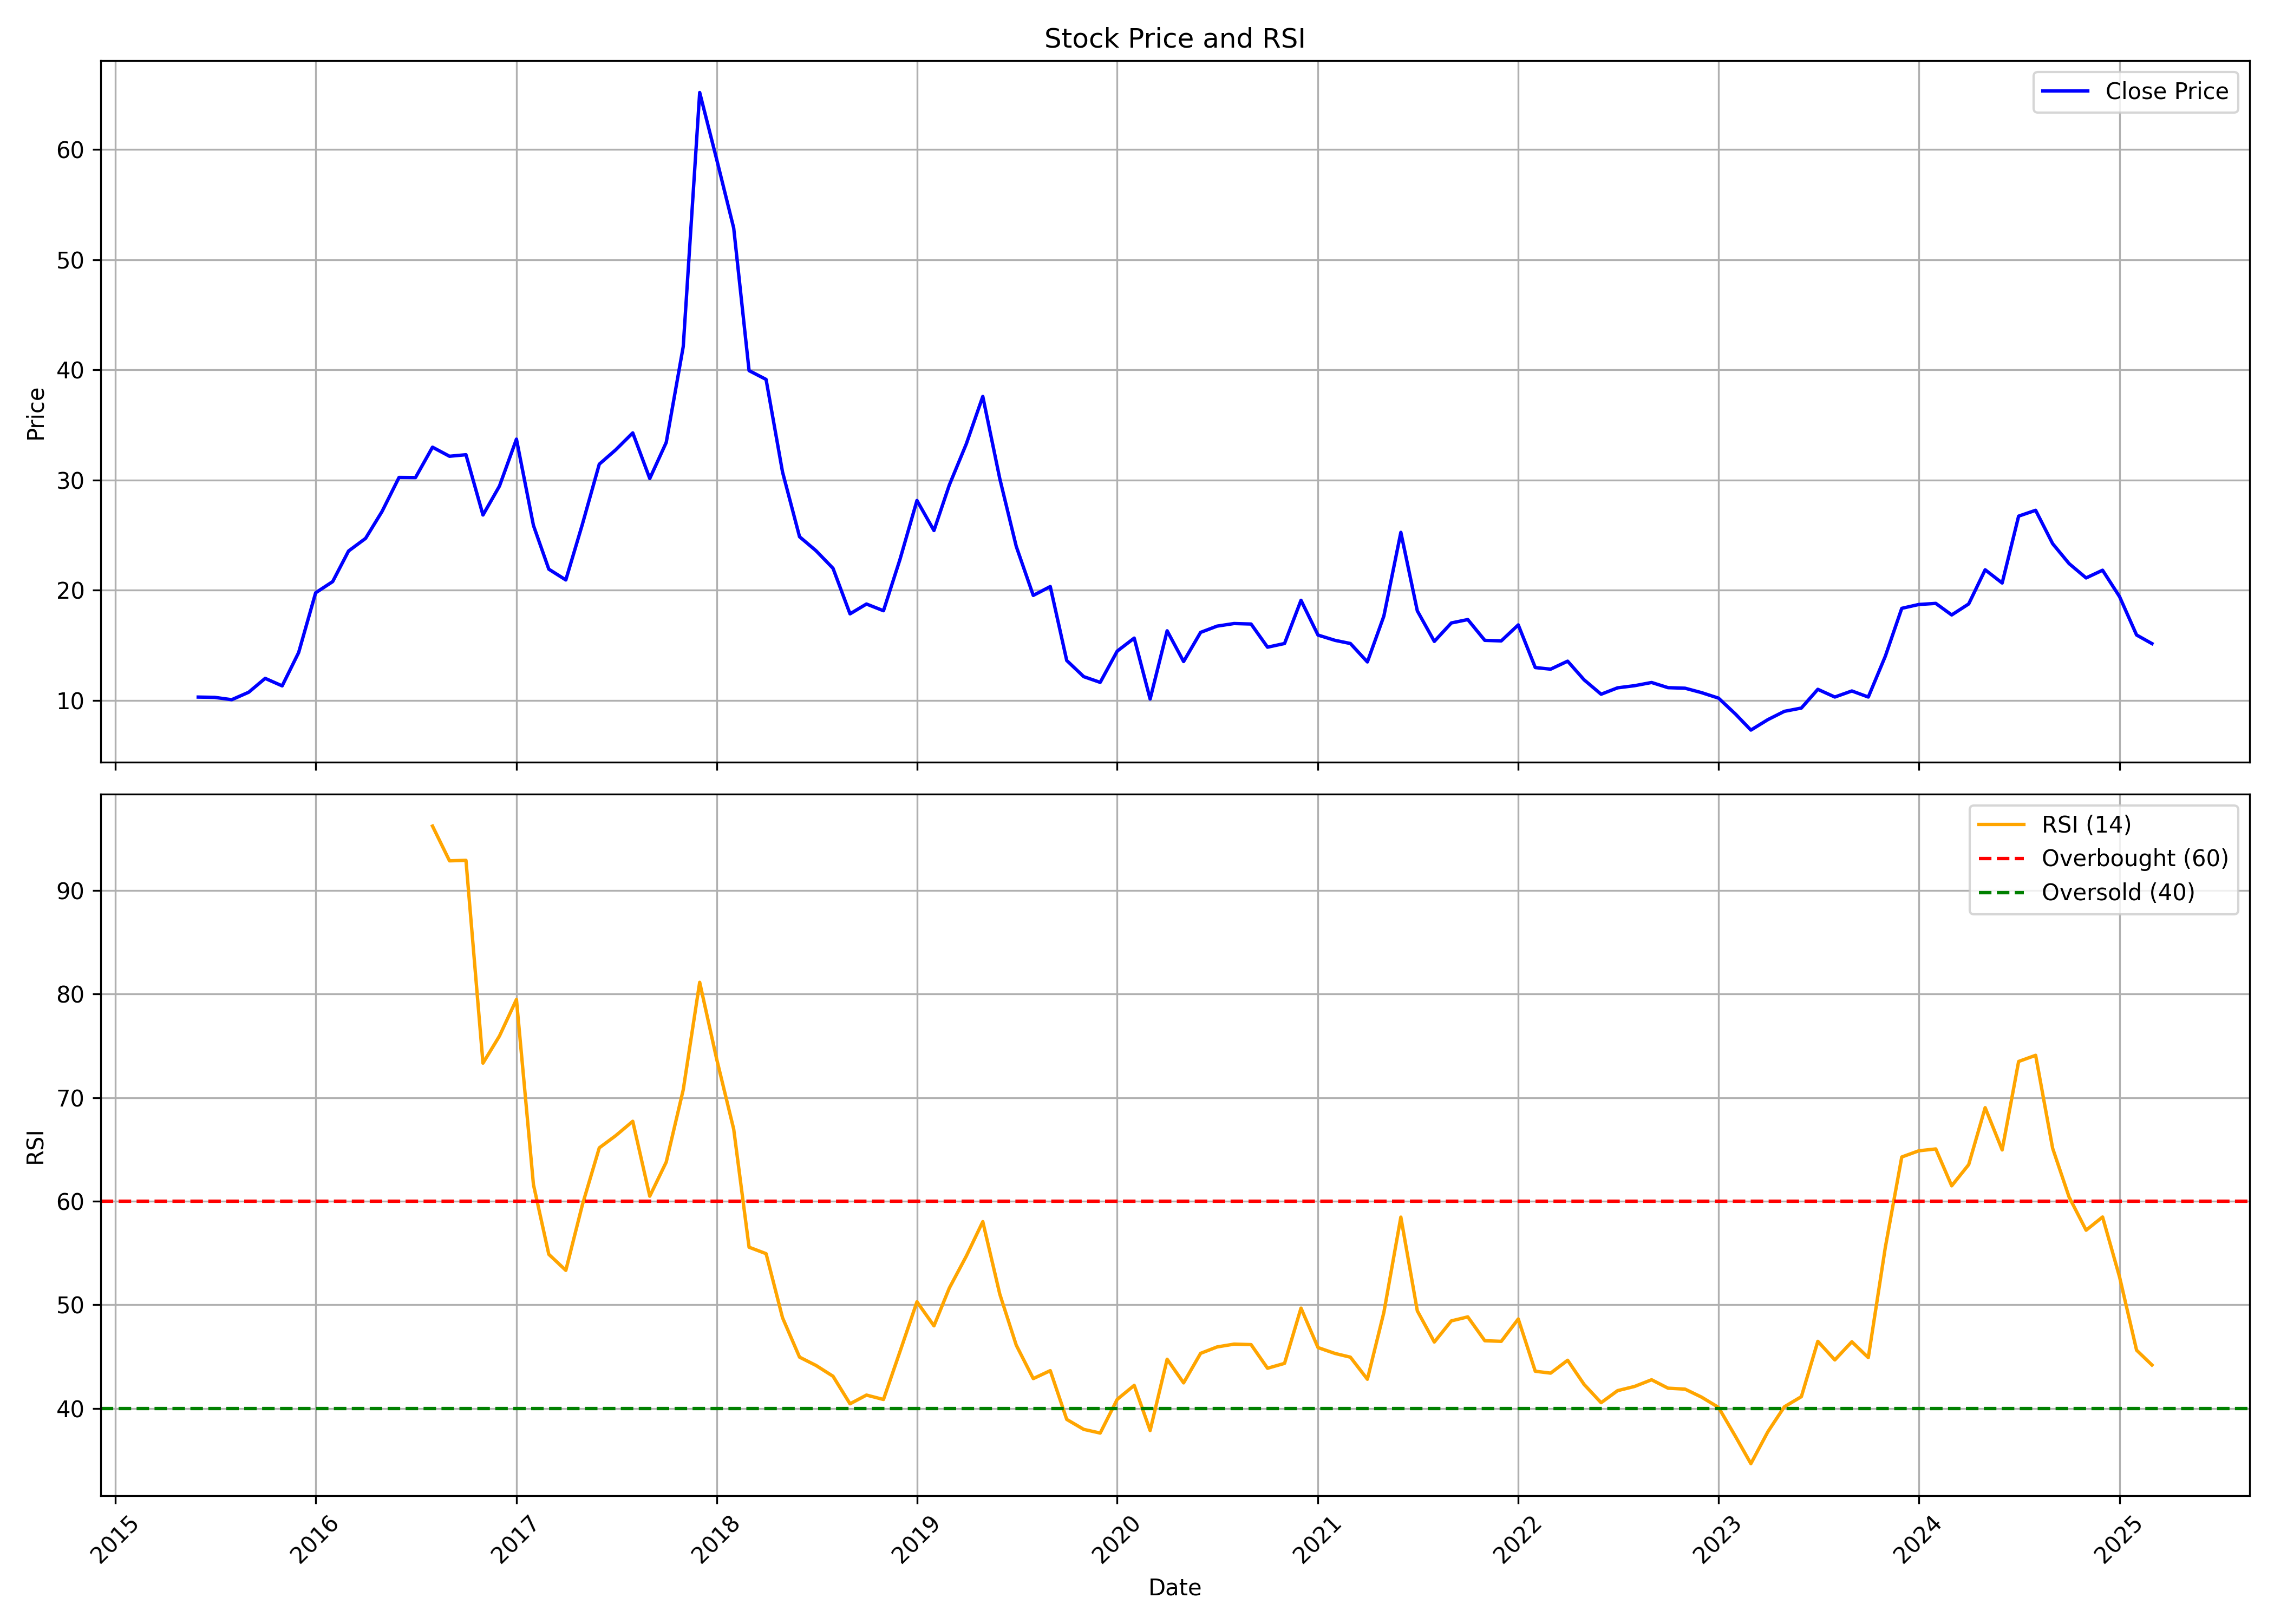

The file beside this chart, header and first rows:
, date, symbol, open, high, low, close, volume, rsi
0, 2015-06-01, ALANKIT, 10.12, 10.39, 10.12, 10.3, 3708620, 
1, 2015-07-01, ALANKIT, 10.3, 10.64, 9.656, 10.27, 62383900, 
2, 2015-08-01, ALANKIT, 10.33, 10.42, 9.234, 10.06, 68241920, 
3, 2015-09-01, ALANKIT, 10.02, 10.84, 9.234, 10.74, 54903920, 
4, 2015-10-01, ALANKIT, 10.84, 12.78, 10.71, 11.99, 43309964, 
5, 2015-11-01, ALANKIT, 11.89, 12.43, 10.9, 11.31, 39181992, 
6, 2015-12-01, ALANKIT, 11.52, 14.48, 10.68, 14.34, 50391848, 
7, 2016-01-01, ALANKIT, 14.51, 19.97, 13.39, 19.76, 51153668, 
8, 2016-02-01, ALANKIT, 20.05, 21.64, 16.55, 20.78, 52295980, 
9, 2016-03-01, ALANKIT, 20.85, 24.84, 20.63, 23.55, 59912184, 
10, 2016-04-01, ALANKIT, 23.4, 25.53, 22.93, 24.7, 41543012, 
11, 2016-05-01, ALANKIT, 24.54, 30.06, 21.24, 27.14, 31638788, 
12, 2016-06-01, ALANKIT, 26.97, 37.94, 26.08, 30.23, 33456788, 
13, 2016-07-01, ALANKIT, 30.14, 34.03, 28.5, 30.22, 12676972, 
14, 2016-08-01, ALANKIT, 30.81, 36.51, 27.25, 32.98, 29346316, 96.2
15, 2016-09-01, ALANKIT, 33.15, 37.04, 29.59, 32.16, 18424700, 92.85
16, 2016-10-01, ALANKIT, 32.9, 39.41, 28.28, 32.29, 34934466, 92.9
17, 2016-11-01, ALANKIT, 34.77, 34.77, 21.68, 26.82, 16906242, 73.32
18, 2016-12-01, ALANKIT, 26.85, 35.89, 24.02, 29.44, 36449006, 75.94
19, 2017-01-01, ALANKIT, 30.09, 35.66, 29.03, 33.71, 32712516, 79.47
20, 2017-02-01, ALANKIT, 34.03, 34.73, 25.78, 25.87, 37679074, 61.59
21, 2017-03-01, ALANKIT, 25.95, 26.79, 16.18, 21.9, 65395169, 54.87
22, 2017-04-01, ALANKIT, 22.32, 22.6, 20.6, 20.93, 3097947, 53.32
23, 2017-05-01, ALANKIT, 20.93, 26.69, 19.07, 25.95, 66122477, 59.62
24, 2017-06-01, ALANKIT, 26.32, 35.72, 25.58, 31.44, 46505065, 65.15
25, 2017-07-01, ALANKIT, 30.74, 33.35, 30.74, 32.74, 6530589, 66.32
26, 2017-08-01, ALANKIT, 32.6, 34.6, 30.65, 34.28, 9446605, 67.71
27, 2017-09-01, ALANKIT, 34.99, 34.99, 29.48, 30.13, 24174500, 60.48
28, 2017-10-01, ALANKIT, 30.22, 35.23, 28.4, 33.41, 38551660, 63.77
29, 2017-11-01, ALANKIT, 33.41, 47.11, 32.05, 42.11, 43752577, 70.75
30, 2017-12-01, ALANKIT, 43.04, 65.41, 39.44, 65.17, 12764779, 81.13
31, 2018-01-01, ALANKIT, 67.37, 83.05, 56.24, 59.09, 12748451, 73.7
32, 2018-02-01, ALANKIT, 60.26, 62.23, 43.51, 52.87, 6095630, 66.95
33, 2018-03-01, ALANKIT, 53.55, 55.01, 38.9, 39.93, 6484618, 55.55
34, 2018-04-01, ALANKIT, 41.81, 46.04, 37.72, 39.13, 2612707, 54.93
35, 2018-05-01, ALANKIT, 39.13, 39.36, 27.9, 30.72, 3515753, 48.75
36, 2018-06-01, ALANKIT, 30.72, 30.96, 20.67, 24.85, 15200837, 44.94
37, 2018-07-01, ALANKIT, 25.55, 27.29, 20.81, 23.58, 20868335, 44.14
38, 2018-08-01, ALANKIT, 23.53, 28.42, 21.66, 21.98, 20884905, 43.1
39, 2018-09-01, ALANKIT, 21.98, 24.43, 15.88, 17.85, 20429342, 40.44
40, 2018-10-01, ALANKIT, 17.38, 22.27, 16.82, 18.74, 15657929, 41.28
41, 2018-11-01, ALANKIT, 18.7, 20.76, 17.66, 18.13, 6030835, 40.86
42, 2018-12-01, ALANKIT, 18.04, 24.19, 16.25, 22.78, 6754976, 45.47
43, 2019-01-01, ALANKIT, 23.91, 28.42, 22.92, 28.14, 12333670, 50.28
44, 2019-02-01, ALANKIT, 28.18, 30.06, 24.9, 25.41, 15189682, 47.96
45, 2019-03-01, ALANKIT, 25.7, 31, 24.8, 29.55, 13123771, 51.61
46, 2019-04-01, ALANKIT, 29.88, 38.48, 28.65, 33.28, 13538026, 54.7
47, 2019-05-01, ALANKIT, 33.28, 37.91, 25.58, 37.58, 15852393, 58.02
48, 2019-06-01, ALANKIT, 37.21, 38.06, 27.14, 30.11, 11671836, 51.02
49, 2019-07-01, ALANKIT, 29.5, 30.02, 20.9, 23.97, 9951339, 46.1
50, 2019-08-01, ALANKIT, 23.87, 24.02, 15.22, 19.52, 6469463, 42.87
51, 2019-09-01, ALANKIT, 19.52, 26.47, 17.59, 20.33, 4217311, 43.64
52, 2019-10-01, ALANKIT, 20.66, 20.71, 9.313, 13.62, 6376453, 38.93
53, 2019-11-01, ALANKIT, 14.37, 16.92, 11.96, 12.15, 1619206, 37.97
54, 2019-12-01, ALANKIT, 12.2, 12.34, 9.928, 11.63, 915270, 37.61
55, 2020-01-01, ALANKIT, 11.91, 15.22, 11.35, 14.47, 2597799, 40.87
56, 2020-02-01, ALANKIT, 15.08, 15.79, 12.15, 15.65, 3760437, 42.22
57, 2020-03-01, ALANKIT, 15.6, 15.6, 7.8, 10.12, 4082616, 37.86
58, 2020-04-01, ALANKIT, 10.54, 18.96, 10.02, 16.31, 1176490, 44.74
59, 2020-05-01, ALANKIT, 16.31, 16.5, 12.76, 13.52, 948798, 42.46
... 58 more rows
